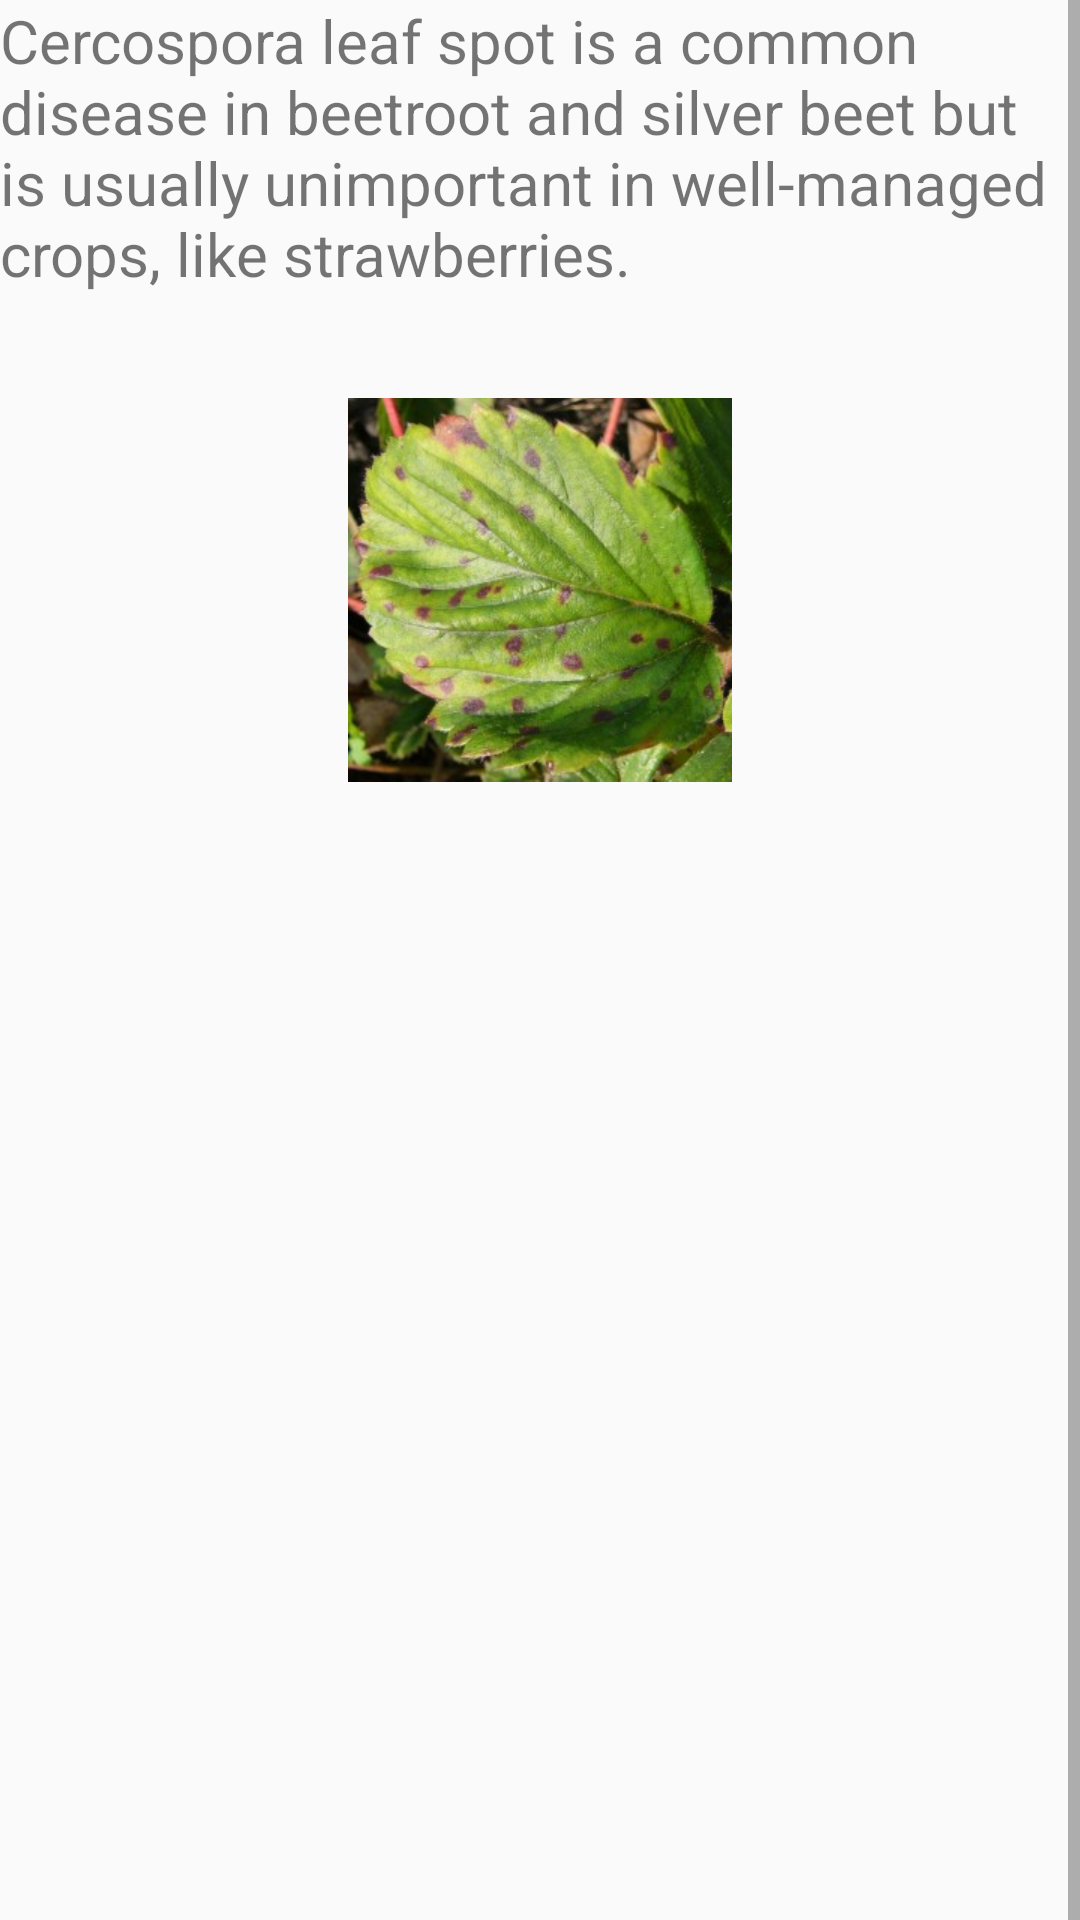

Here is an Android app screen rendered from its layout file. Give the layout XML and the strings, colors and styles it references.
<!-- AndroidManifest.xml: application theme Theme.StrawberryLeafDiseaseDetector -->
<!-- res/layout/fragment_cercospora_leaf_spot.xml -->
<?xml version="1.0" encoding="utf-8"?>
<FrameLayout xmlns:android="http://schemas.android.com/apk/res/android"
    xmlns:tools="http://schemas.android.com/tools"
    android:layout_width="match_parent"
    android:layout_height="match_parent"
    tools:context=".CercosporaLeafSpot">

    
    <ScrollView
        android:layout_width="match_parent"
        android:layout_height="1000dp">

        <RelativeLayout
            android:layout_width="match_parent"
            android:layout_height="1000dp">

            <TextView
                android:id="@+id/description"
                android:layout_width="match_parent"
                android:layout_height="match_parent"
                android:text="Cercospora leaf spot is a common disease in beetroot and silver beet but is usually unimportant in well-managed crops, like strawberries. "
                android:textSize="20sp" />

            <ImageView
                android:id="@+id/imageView2"
                android:layout_width="178dp"
                android:layout_height="191dp"
                android:layout_below="@+id/description"
                android:layout_alignParentStart="true"
                android:layout_alignParentEnd="true"
                android:layout_marginStart="116dp"
                android:layout_marginTop="3dp"
                android:layout_marginEnd="116dp"
                android:src="@drawable/cercospora_leaf_spot" />

            <ExpandableListView
                android:id="@+id/expandableMenu"
                android:layout_width="match_parent"
                android:layout_height="1000dp"
                android:layout_below="@+id/imageView2"
                android:layout_marginTop="4dp"
                android:textSize="20sp"
                android:textStyle="bold"
                android:groupIndicator="@drawable/group_element_selector"/>


            

        </RelativeLayout>

    </ScrollView>

</FrameLayout>
<!-- resources referenced by this layout -->
<resources>
  <!-- drawable cercospora_leaf_spot: jpg bitmap (drawable, 49739 bytes) -->
  <style name="Theme.StrawberryLeafDiseaseDetector" parent="Base.Theme.StrawberryLeafDiseaseDetector" />
  <style name="Base.Theme.StrawberryLeafDiseaseDetector" parent="Theme.AppCompat.Light.NoActionBar">
          
          
      </style>
</resources>
